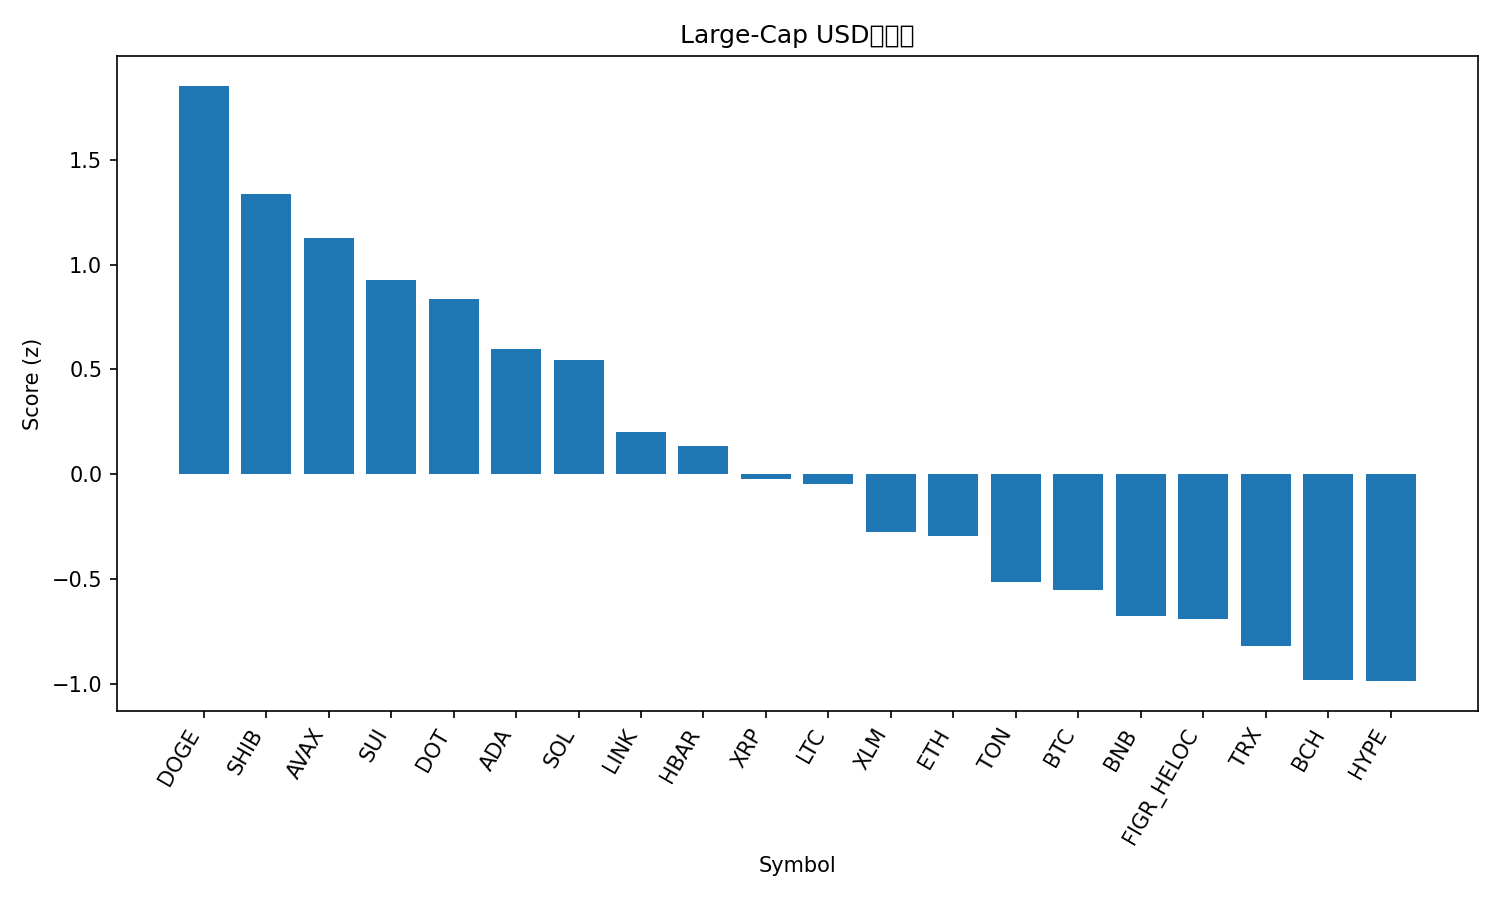

Data behind this chart, as committed beside it:
rank, name, symbol, price, pct_1h, pct_24h, pct_7d, pct_1h_vs_btc, pct_24h_vs_btc, pct_7d_vs_btc, market_cap_rank, market_cap, volume_usd, score
1, Dogecoin, DOGE, 0.2895, 0.3695, 6.954, 36.19, 0.3179, 6.973, 30.76, 8, 43677623211, 8945805698, 1.853
2, Shiba Inu, SHIB, 1.424e-05, 0.5831, 4.641, 16.94, 0.5315, 4.659, 11.51, 29, 8382138559, 636106517, 1.336
3, Avalanche, AVAX, 29.87, 0.3883, 4.541, 22.35, 0.3367, 4.56, 16.92, 20, 12605754251, 1456542221, 1.127
4, Sui, SUI, 3.82, 0.4378, 3.923, 14.77, 0.3862, 3.942, 9.348, 17, 13634931678, 1622742515, 0.9255
5, Polkadot, DOT, 4.49, 0.191, 5.376, 17.84, 0.1394, 5.395, 12.41, 33, 6837350223, 499871341, 0.8358
6, Cardano, ADA, 0.9319, 0.3484, 2.984, 13.72, 0.2968, 3.002, 8.293, 10, 33983657626, 2531243812, 0.5951
7, Solana, SOL, 240.5, 0.4524, 0.6859, 20.36, 0.4007, 0.7048, 14.94, 5, 130417544935, 8471210117, 0.546
8, Chainlink, LINK, 24.94, 0.4807, -0.6103, 13.86, 0.4291, -0.5914, 8.433, 13, 16906124761, 1122361413, 0.1991
9, Hedera, HBAR, 0.2477, 0.1847, 1.667, 15.4, 0.1331, 1.686, 9.975, 25, 10488132599, 294774368, 0.1339
10, XRP, XRP, 3.12, 0.2445, 0.6022, 11.74, 0.1928, 0.6211, 6.315, 3, 186095414126, 5437117740, -0.02203
11, Litecoin, LTC, 119.8, 0.1548, 2.08, 6.692, 0.1032, 2.099, 1.269, 26, 9137574133, 690603820, -0.04866
12, Stellar, XLM, 0.4048, -0.005707, 1.277, 14.12, -0.05731, 1.296, 8.7, 19, 12879102535, 272523384, -0.277
13, Ethereum, ETH, 4664, 0.15, -0.03877, 9.579, 0.09839, -0.01992, 4.156, 2, 562705586671, 33204160410, -0.2946
14, Toncoin, TON, 3.23, 0.05758, 0.4409, 5.674, 0.00598, 0.4597, 0.2505, 30, 8289112025, 170223538, -0.5143
15, Bitcoin, BTC, 116024, 0.0516, -0.01885, 5.423, 0.0, 0.0, 0.0, 1, 2310416804006, 32112177977, -0.5517
16, BNB, BNB, 930.5, -0.1131, 0.73, 8.483, -0.1647, 0.7489, 3.06, 6, 129507085779, 1714991989, -0.6765
17, Figure Heloc, FIGR_HELOC, 1.0, 0.0, -1.08, 13.16, -0.0516, -1.061, 7.74, 22, 12381349390, 539696, -0.6934
18, TRON, TRX, 0.3497, -0.06294, -0.3851, 7.146, -0.1145, -0.3663, 1.722, 11, 33103765005, 695872203, -0.8184
19, Bitcoin Cash, BCH, 597.9, -0.1367, 0.2723, 0.5847, -0.1883, 0.2912, -4.839, 23, 11910900434, 317031935, -0.983
20, Hyperliquid, HYPE, 54.93, -0.2183, -1.582, 19.54, -0.2699, -1.563, 14.11, 15, 14868650807, 584860858, -0.988
21, Cronos, CRO, 0.25, -0.3083, -1.542, -6.376, -0.3599, -1.523, -11.8, 28, 8409606578, 58338315, -1.74
